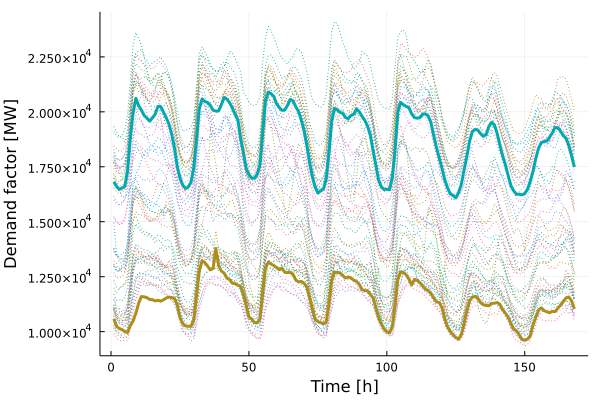

The data file committed next to this chart (first rows):
x1, x2
10580, 16815
10241, 16610
10141, 16471
10094, 16535
9997, 16612
9963, 17315
10275, 18816
10486, 19959
10832, 20617
11286, 20283
11596, 20083
11582, 19835
11546, 19719
11465, 19575
11454, 19722
11399, 19884
11424, 20245
11388, 20238
11445, 19991
11528, 19738
11573, 19445
11552, 18985
11495, 18356
11228, 17508
10644, 16977
10364, 16672
10261, 16508
10239, 16581
10249, 16801
10562, 17456
11616, 18744
12752, 20141
13224, 20583
13145, 20471
12980, 20428
12815, 20296
12872, 20074
13782, 20036
13014, 20040
12758, 20322
12663, 20654
12435, 20579
12362, 20418
12201, 20168
12179, 19882
12109, 19635
12056, 18783
11674, 18152
11199, 17434
10673, 17150
10574, 16984
10416, 16989
10399, 17159
10588, 17596
11739, 19049
12881, 20516
13160, 20900
13077, 20822
13008, 20711
12918, 20376
... 108 more rows
